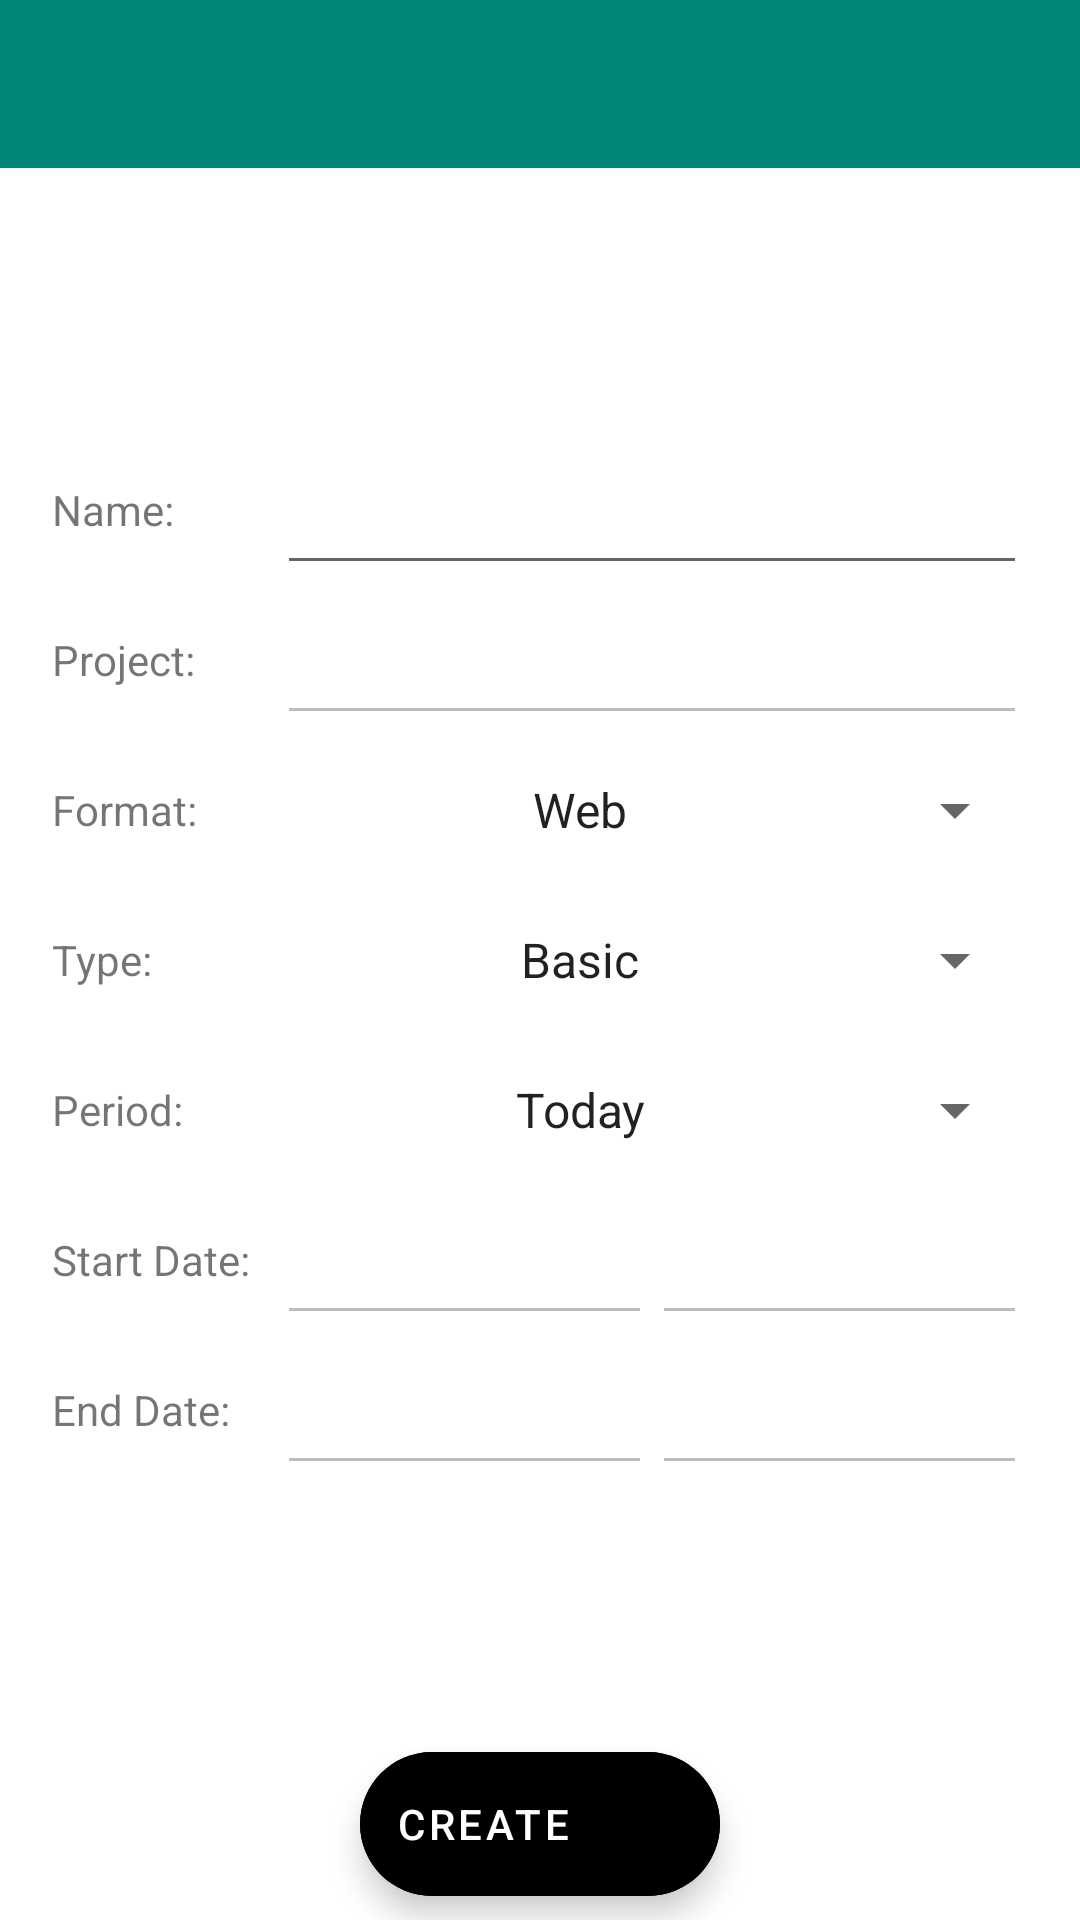

The Android layout XML behind this screen, and the referenced resources:
<!-- AndroidManifest.xml: application theme AppTheme -->
<!-- res/layout/ds_activity_generate_report.xml -->
<?xml version="1.0" encoding="utf-8"?>
<androidx.constraintlayout.widget.ConstraintLayout xmlns:android="http://schemas.android.com/apk/res/android"
    xmlns:app="http://schemas.android.com/apk/res-auto"
    xmlns:tools="http://schemas.android.com/tools"
    android:layout_width="match_parent"
    android:layout_height="match_parent"
    tools:context=".GenerateReport">

    <com.google.android.material.appbar.AppBarLayout
        android:id="@+id/appBar"
        android:layout_width="match_parent"
        android:layout_height="wrap_content"
        app:theme="@style/ToolBarTheme.ToolBarStyle"
        app:layout_constraintTop_toTopOf="parent">

        
        <androidx.appcompat.widget.Toolbar
            android:id="@+id/appbar"
            android:layout_width="match_parent"
            android:layout_height="wrap_content"
            android:background="?attr/colorPrimary"
            android:minHeight="?attr/actionBarSize"
            app:layout_scrollFlags="enterAlways"
            app:titleTextColor="@android:color/white"/>

    </com.google.android.material.appbar.AppBarLayout>


    <LinearLayout
        android:layout_width="match_parent"
        android:layout_height="match_parent"
        android:orientation="horizontal"
        android:gravity="center">

        <LinearLayout
            android:layout_width="wrap_content"
            android:layout_height="wrap_content"
            android:orientation="vertical">

            <TextView
                android:layout_width="75dp"
                android:layout_height="50dp"
                android:gravity="center_vertical"
                android:text="@string/Name"
                />

            <TextView
                android:layout_width="75dp"
                android:layout_height="50dp"
                android:gravity="center_vertical"
                android:text="@string/ProjectReport"
                />
            <TextView
                android:layout_width="75dp"
                android:layout_height="50dp"
                android:gravity="center_vertical"
                android:text="@string/FormatReport"
                />
            <TextView
                android:layout_width="75dp"
                android:layout_height="50dp"
                android:gravity="center_vertical"
                android:text="@string/TypeReport"
                />
            <TextView
                android:layout_width="75dp"
                android:layout_height="50dp"
                android:gravity="center_vertical"
                android:text="@string/DateReport"
                />
            <TextView
                android:layout_width="75dp"
                android:layout_height="50dp"
                android:gravity="center_vertical"
                android:text="@string/StartDateReport"
                />
            <TextView
                android:layout_width="75dp"
                android:layout_height="50dp"
                android:gravity="center_vertical"
                android:text="@string/EndDateReport"
                />

        </LinearLayout>

        <LinearLayout
            android:layout_width="250dp"
            android:layout_height="wrap_content"
            android:orientation="vertical"
            android:gravity="center_vertical">

            <EditText
                android:id="@+id/NameReport"
                android:layout_width="match_parent"
                android:layout_height="50dp"
                android:singleLine="true"
                android:textAlignment="center"
                android:gravity="center_vertical"/>
            <EditText
                android:id="@+id/ProjectReport"
                android:layout_width="match_parent"
                android:layout_height="50dp"
                android:textAlignment="center"
                android:gravity="center_vertical"
                android:enabled="false"/>
            <Spinner
                android:id="@+id/FormatReport"
                android:layout_width="match_parent"
                android:layout_height="50dp"
                android:gravity="center_vertical"
                android:textAlignment="center"
                android:entries="@array/formatReports"/>
            <Spinner
                android:id="@+id/TypeReport"
                android:layout_width="match_parent"
                android:layout_height="50dp"
                android:gravity="center_vertical"
                android:textAlignment="center"
                android:entries="@array/typeReports"/>
            <Spinner
                android:id="@+id/DateReport"
                android:layout_width="match_parent"
                android:layout_height="50dp"
                android:gravity="center_vertical"
                android:textAlignment="center"
                android:entries="@array/dateReports"/>

            <LinearLayout
                android:layout_width="match_parent"
                android:layout_height="50dp"
                android:weightSum="2"
                android:orientation="horizontal">
                <EditText
                    android:id="@+id/StartReport"
                    android:layout_width="match_parent"
                    android:layout_weight="1"
                    android:layout_height="50dp"
                    android:gravity="center_vertical"
                    android:textAlignment="center"
                    android:focusable="false"
                    android:enabled="false"/>
                <EditText
                    android:id="@+id/StartReportTime"
                    android:layout_width="match_parent"
                    android:layout_weight="1"
                    android:layout_height="50dp"
                    android:gravity="center_vertical"
                    android:textAlignment="center"
                    android:focusable="false"
                    android:enabled="false"/>

            </LinearLayout>

            <LinearLayout
                android:layout_width="match_parent"
                android:layout_height="50dp"
                android:weightSum="2"
                android:orientation="horizontal">
                <EditText
                    android:id="@+id/EndReport"
                    android:layout_width="match_parent"
                    android:layout_height="50dp"
                    android:layout_weight="1"
                    android:gravity="center_vertical"
                    android:textAlignment="center"
                    android:focusable="false"
                    android:enabled="false"/>
                <EditText
                    android:id="@+id/EndReportTime"
                    android:layout_width="match_parent"
                    android:layout_height="50dp"
                    android:layout_weight="1"
                    android:gravity="center_vertical"
                    android:textAlignment="center"
                    android:focusable="false"
                    android:enabled="false"/>

            </LinearLayout>




        </LinearLayout>


    </LinearLayout>

    <com.google.android.material.floatingactionbutton.ExtendedFloatingActionButton
        android:id="@+id/createReportFAB"
        android:layout_width="wrap_content"
        android:layout_height="wrap_content"
        android:layout_margin="8dp"
        android:backgroundTint="@android:color/black"
        android:text="@string/CreateBtnReport"
        android:textColor="@android:color/white"
        app:icon="@drawable/ic_create"
        app:iconTint="@android:color/white"
        app:layout_constraintBottom_toBottomOf="parent"
        app:layout_constraintEnd_toEndOf="parent"
        app:layout_constraintStart_toStartOf="parent"
        app:layout_constraintVertical_bias="0.976" />


</androidx.constraintlayout.widget.ConstraintLayout>
<!-- resources referenced by this layout -->
<resources>
  <string-array name="dateReports">
          <item>Today</item>
          <item>Yesterday</item>
          <item>Last Week</item>
          <item>Last Week from Today</item>
          <item>Last Month</item>
          <item>Last Month from Today</item>
          <item>Last Year</item>
          <item>Last Year from Today</item>
          <item>Custom</item>
      </string-array>
  <string-array name="formatReports">
          <item>Web</item>
          <item>Text</item>
      </string-array>
  <string-array name="typeReports">
          <item>Basic</item>
          <item>Detailed</item>
      </string-array>
  <string name="CreateBtnReport">CREATE</string>
  <string name="DateReport">Period:</string>
  <string name="EndDateReport">End Date:</string>
  <string name="FormatReport">Format:</string>
  <string name="Name">Name:</string>
  <string name="ProjectReport">Project:</string>
  <string name="StartDateReport">Start Date:</string>
  <string name="TypeReport">Type:</string>
  <style name="ToolBarTheme.ToolBarStyle" parent="ThemeOverlay.AppCompat.Dark.ActionBar">
          <item name="android:textColorPrimary"> @android:color/white </item>
          <item name="android:textColor"> @color/black </item>
          <item name="android:textColorPrimaryInverse"> @color/white </item>
      </style>
  <style name="AppTheme" parent="Theme.MaterialComponents.Light.NoActionBar">
          
          <item name="colorPrimary">@color/colorPrimary</item>
          <item name="colorPrimaryDark">@color/colorPrimaryDark</item>
          <item name="colorAccent">@color/colorAccent</item>
          <item name="windowActionModeOverlay">true</item>
          <item name="android:windowContentTransitions">true</item>
  
  
  
          
          <item name="material_dialog_background">#FFFFFF</item>
          <item name="material_dialog_title_text_color">#000000</item>
          <item name="material_dialog_message_text_color">#5F5F5F</item>
          <item name="material_dialog_positive_button_color">@color/colorAccent</item>
          <item name="material_dialog_positive_button_text_color">#FFFFFF</item>
          <item name="material_dialog_negative_button_text_color">@color/colorAccent</item>
      </style>
  <color name="black">#000000</color>
  <color name="white">#FFFFFF</color>
  <color name="colorPrimary">#008577</color>
  <color name="colorPrimaryDark">#00574B</color>
  <color name="colorAccent">#D81B60</color>
</resources>
